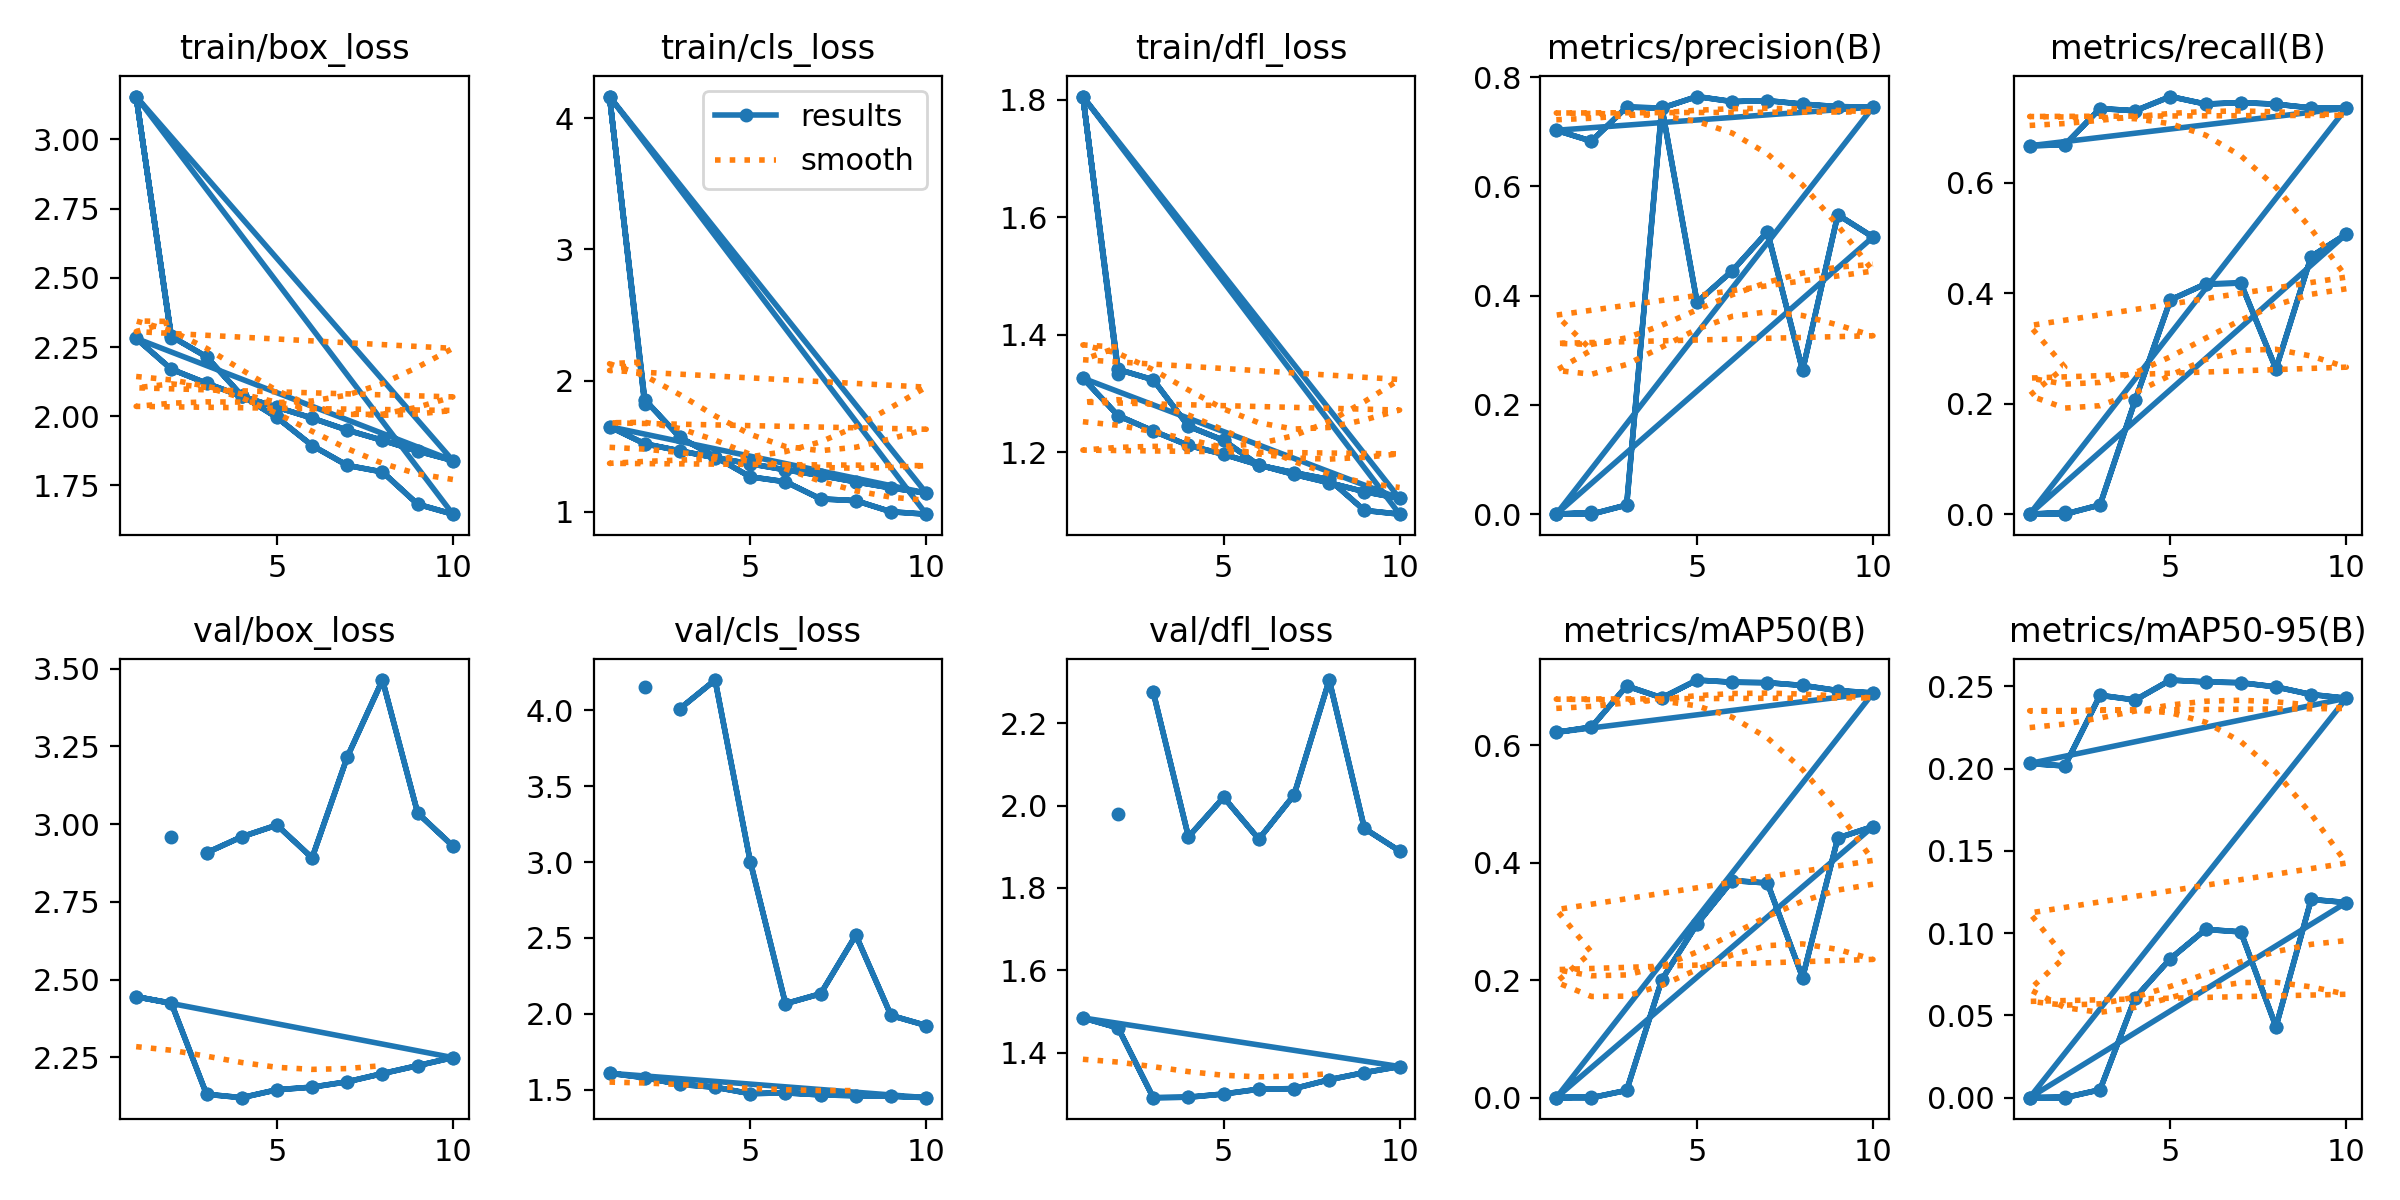

The data file committed next to this chart (first rows):
epoch, time, train/box_loss, train/cls_loss, train/dfl_loss, metrics/precision(B), metrics/recall(B), metrics/mAP50(B), metrics/mAP50-95(B), val/box_loss, val/cls_loss, val/dfl_loss, lr/pg0, lr/pg1, lr/pg2
1, 271.1, 2.281, 1.648, 1.326, 0.7026, 0.6669, 0.6224, 0.2031, 2.445, 1.609, 1.484, 0.07001, 0.003332, 0.003332
2, 526.5, 2.17, 1.518, 1.262, 0.6827, 0.6687, 0.6313, 0.2016, 2.425, 1.579, 1.46, 0.03935, 0.006006, 0.006006
3, 775.2, 2.119, 1.464, 1.236, 0.745, 0.7343, 0.7013, 0.2446, 2.132, 1.535, 1.291, 0.008029, 0.008019, 0.008019
4, 1024, 2.072, 1.412, 1.211, 0.7433, 0.7303, 0.6811, 0.2418, 2.121, 1.517, 1.292, 0.00703, 0.00703, 0.00703
5, 1271, 2.033, 1.365, 1.196, 0.7643, 0.7561, 0.7114, 0.2539, 2.146, 1.474, 1.3, 0.00604, 0.00604, 0.00604
6, 1519, 1.993, 1.319, 1.178, 0.7551, 0.7425, 0.7077, 0.2527, 2.155, 1.479, 1.311, 0.00505, 0.00505, 0.00505
7, 1766, 1.95, 1.276, 1.162, 0.7568, 0.7452, 0.7069, 0.2523, 2.172, 1.466, 1.313, 0.00406, 0.00406, 0.00406
8, 2016, 1.913, 1.227, 1.148, 0.7505, 0.7423, 0.7023, 0.2497, 2.198, 1.461, 1.334, 0.00307, 0.00307, 0.00307
9, 2263, 1.874, 1.181, 1.132, 0.7459, 0.7355, 0.6935, 0.2451, 2.224, 1.457, 1.352, 0.00208, 0.00208, 0.00208
10, 2511, 1.84, 1.142, 1.121, 0.745, 0.7353, 0.6894, 0.2428, 2.25, 1.448, 1.366, 0.00109, 0.00109, 0.00109
1, 508, 2.281, 1.648, 1.326, 0.7026, 0.6669, 0.6224, 0.2031, 2.445, 1.609, 1.484, 0.07001, 0.003332, 0.003332
2, 962.9, 2.17, 1.518, 1.262, 0.6827, 0.6687, 0.6313, 0.2016, 2.425, 1.579, 1.46, 0.03935, 0.006006, 0.006006
3, 1406, 2.119, 1.464, 1.236, 0.745, 0.7343, 0.7013, 0.2446, 2.132, 1.535, 1.291, 0.008029, 0.008019, 0.008019
4, 1847, 2.072, 1.412, 1.211, 0.7433, 0.7303, 0.6811, 0.2418, 2.121, 1.517, 1.292, 0.00703, 0.00703, 0.00703
5, 2283, 2.033, 1.365, 1.196, 0.7643, 0.7561, 0.7114, 0.2539, 2.146, 1.474, 1.3, 0.00604, 0.00604, 0.00604
6, 2719, 1.993, 1.319, 1.178, 0.7551, 0.7425, 0.7077, 0.2527, 2.155, 1.479, 1.311, 0.00505, 0.00505, 0.00505
7, 3154, 1.95, 1.276, 1.162, 0.7568, 0.7452, 0.7069, 0.2523, 2.172, 1.466, 1.313, 0.00406, 0.00406, 0.00406
8, 3589, 1.913, 1.227, 1.148, 0.7505, 0.7423, 0.7023, 0.2497, 2.198, 1.461, 1.334, 0.00307, 0.00307, 0.00307
9, 4025, 1.874, 1.181, 1.132, 0.7459, 0.7355, 0.6935, 0.2451, 2.224, 1.457, 1.352, 0.00208, 0.00208, 0.00208
10, 4460, 1.84, 1.142, 1.121, 0.745, 0.7353, 0.6894, 0.2428, 2.25, 1.448, 1.366, 0.00109, 0.00109, 0.00109
1, 8.602, 3.155, 4.165, 1.805, 0, 0, 0, 0, nan, nan, nan, 0.0712, 0.0032, 0.0032
2, 16.39, 2.282, 1.822, 1.332, 0.0032, 0.0032, 0.00162, 0.00024, 2.957, 4.156, 1.979, 0.03828, 0.003282, 0.003282
1, 8.428, 3.155, 4.165, 1.805, 0, 0, 0, 0, nan, nan, nan, 0.0712, 0.0032, 0.0032
2, 12.55, 2.288, 1.854, 1.341, 0, 0, 0, 0, nan, nan, nan, 0.04086, 0.005856, 0.005856
3, 19.3, 2.215, 1.567, 1.323, 0.0168, 0.0168, 0.01241, 0.00482, 2.908, 4.011, 2.275, 0.00986, 0.00786, 0.00786
4, 26.11, 2.075, 1.419, 1.244, 0.7444, 0.2064, 0.201, 0.06078, 2.959, 4.199, 1.924, 0.00703, 0.00703, 0.00703
5, 34.17, 1.996, 1.266, 1.22, 0.388, 0.388, 0.2957, 0.0845, 2.997, 3.002, 2.02, 0.00604, 0.00604, 0.00604
6, 41.67, 1.894, 1.228, 1.178, 0.4455, 0.4168, 0.3699, 0.1023, 2.892, 2.067, 1.919, 0.00505, 0.00505, 0.00505
7, 49.32, 1.823, 1.097, 1.165, 0.5168, 0.4183, 0.3656, 0.1008, 3.216, 2.132, 2.026, 0.00406, 0.00406, 0.00406
8, 56.59, 1.799, 1.084, 1.153, 0.2632, 0.2632, 0.2047, 0.04315, 3.464, 2.518, 2.305, 0.00307, 0.00307, 0.00307
9, 63.64, 1.682, 0.9993, 1.101, 0.548, 0.4664, 0.4423, 0.1205, 3.036, 1.989, 1.944, 0.00208, 0.00208, 0.00208
10, 70.99, 1.646, 0.981, 1.094, 0.5072, 0.5072, 0.4619, 0.1186, 2.93, 1.923, 1.89, 0.00109, 0.00109, 0.00109
1, 9.361, 3.155, 4.165, 1.805, 0, 0, 0, 0, nan, nan, nan, 0.0712, 0.0032, 0.0032
2, 13.59, 2.288, 1.854, 1.341, 0, 0, 0, 0, nan, nan, nan, 0.04086, 0.005856, 0.005856
3, 20.61, 2.215, 1.567, 1.323, 0.0168, 0.0168, 0.01241, 0.00482, 2.908, 4.011, 2.275, 0.00986, 0.00786, 0.00786
4, 27.62, 2.075, 1.419, 1.244, 0.7444, 0.2064, 0.201, 0.06078, 2.959, 4.199, 1.924, 0.00703, 0.00703, 0.00703
5, 36.12, 1.996, 1.266, 1.22, 0.388, 0.388, 0.2957, 0.0845, 2.997, 3.002, 2.02, 0.00604, 0.00604, 0.00604
6, 44.01, 1.894, 1.228, 1.178, 0.4455, 0.4168, 0.3699, 0.1023, 2.892, 2.067, 1.919, 0.00505, 0.00505, 0.00505
7, 51.88, 1.823, 1.097, 1.165, 0.5168, 0.4183, 0.3656, 0.1008, 3.216, 2.132, 2.026, 0.00406, 0.00406, 0.00406
8, 59.44, 1.799, 1.084, 1.153, 0.2632, 0.2632, 0.2047, 0.04315, 3.464, 2.518, 2.305, 0.00307, 0.00307, 0.00307
9, 67.01, 1.682, 0.9993, 1.101, 0.548, 0.4664, 0.4423, 0.1205, 3.036, 1.989, 1.944, 0.00208, 0.00208, 0.00208
10, 74.51, 1.646, 0.981, 1.094, 0.5072, 0.5072, 0.4619, 0.1186, 2.93, 1.923, 1.89, 0.00109, 0.00109, 0.00109
